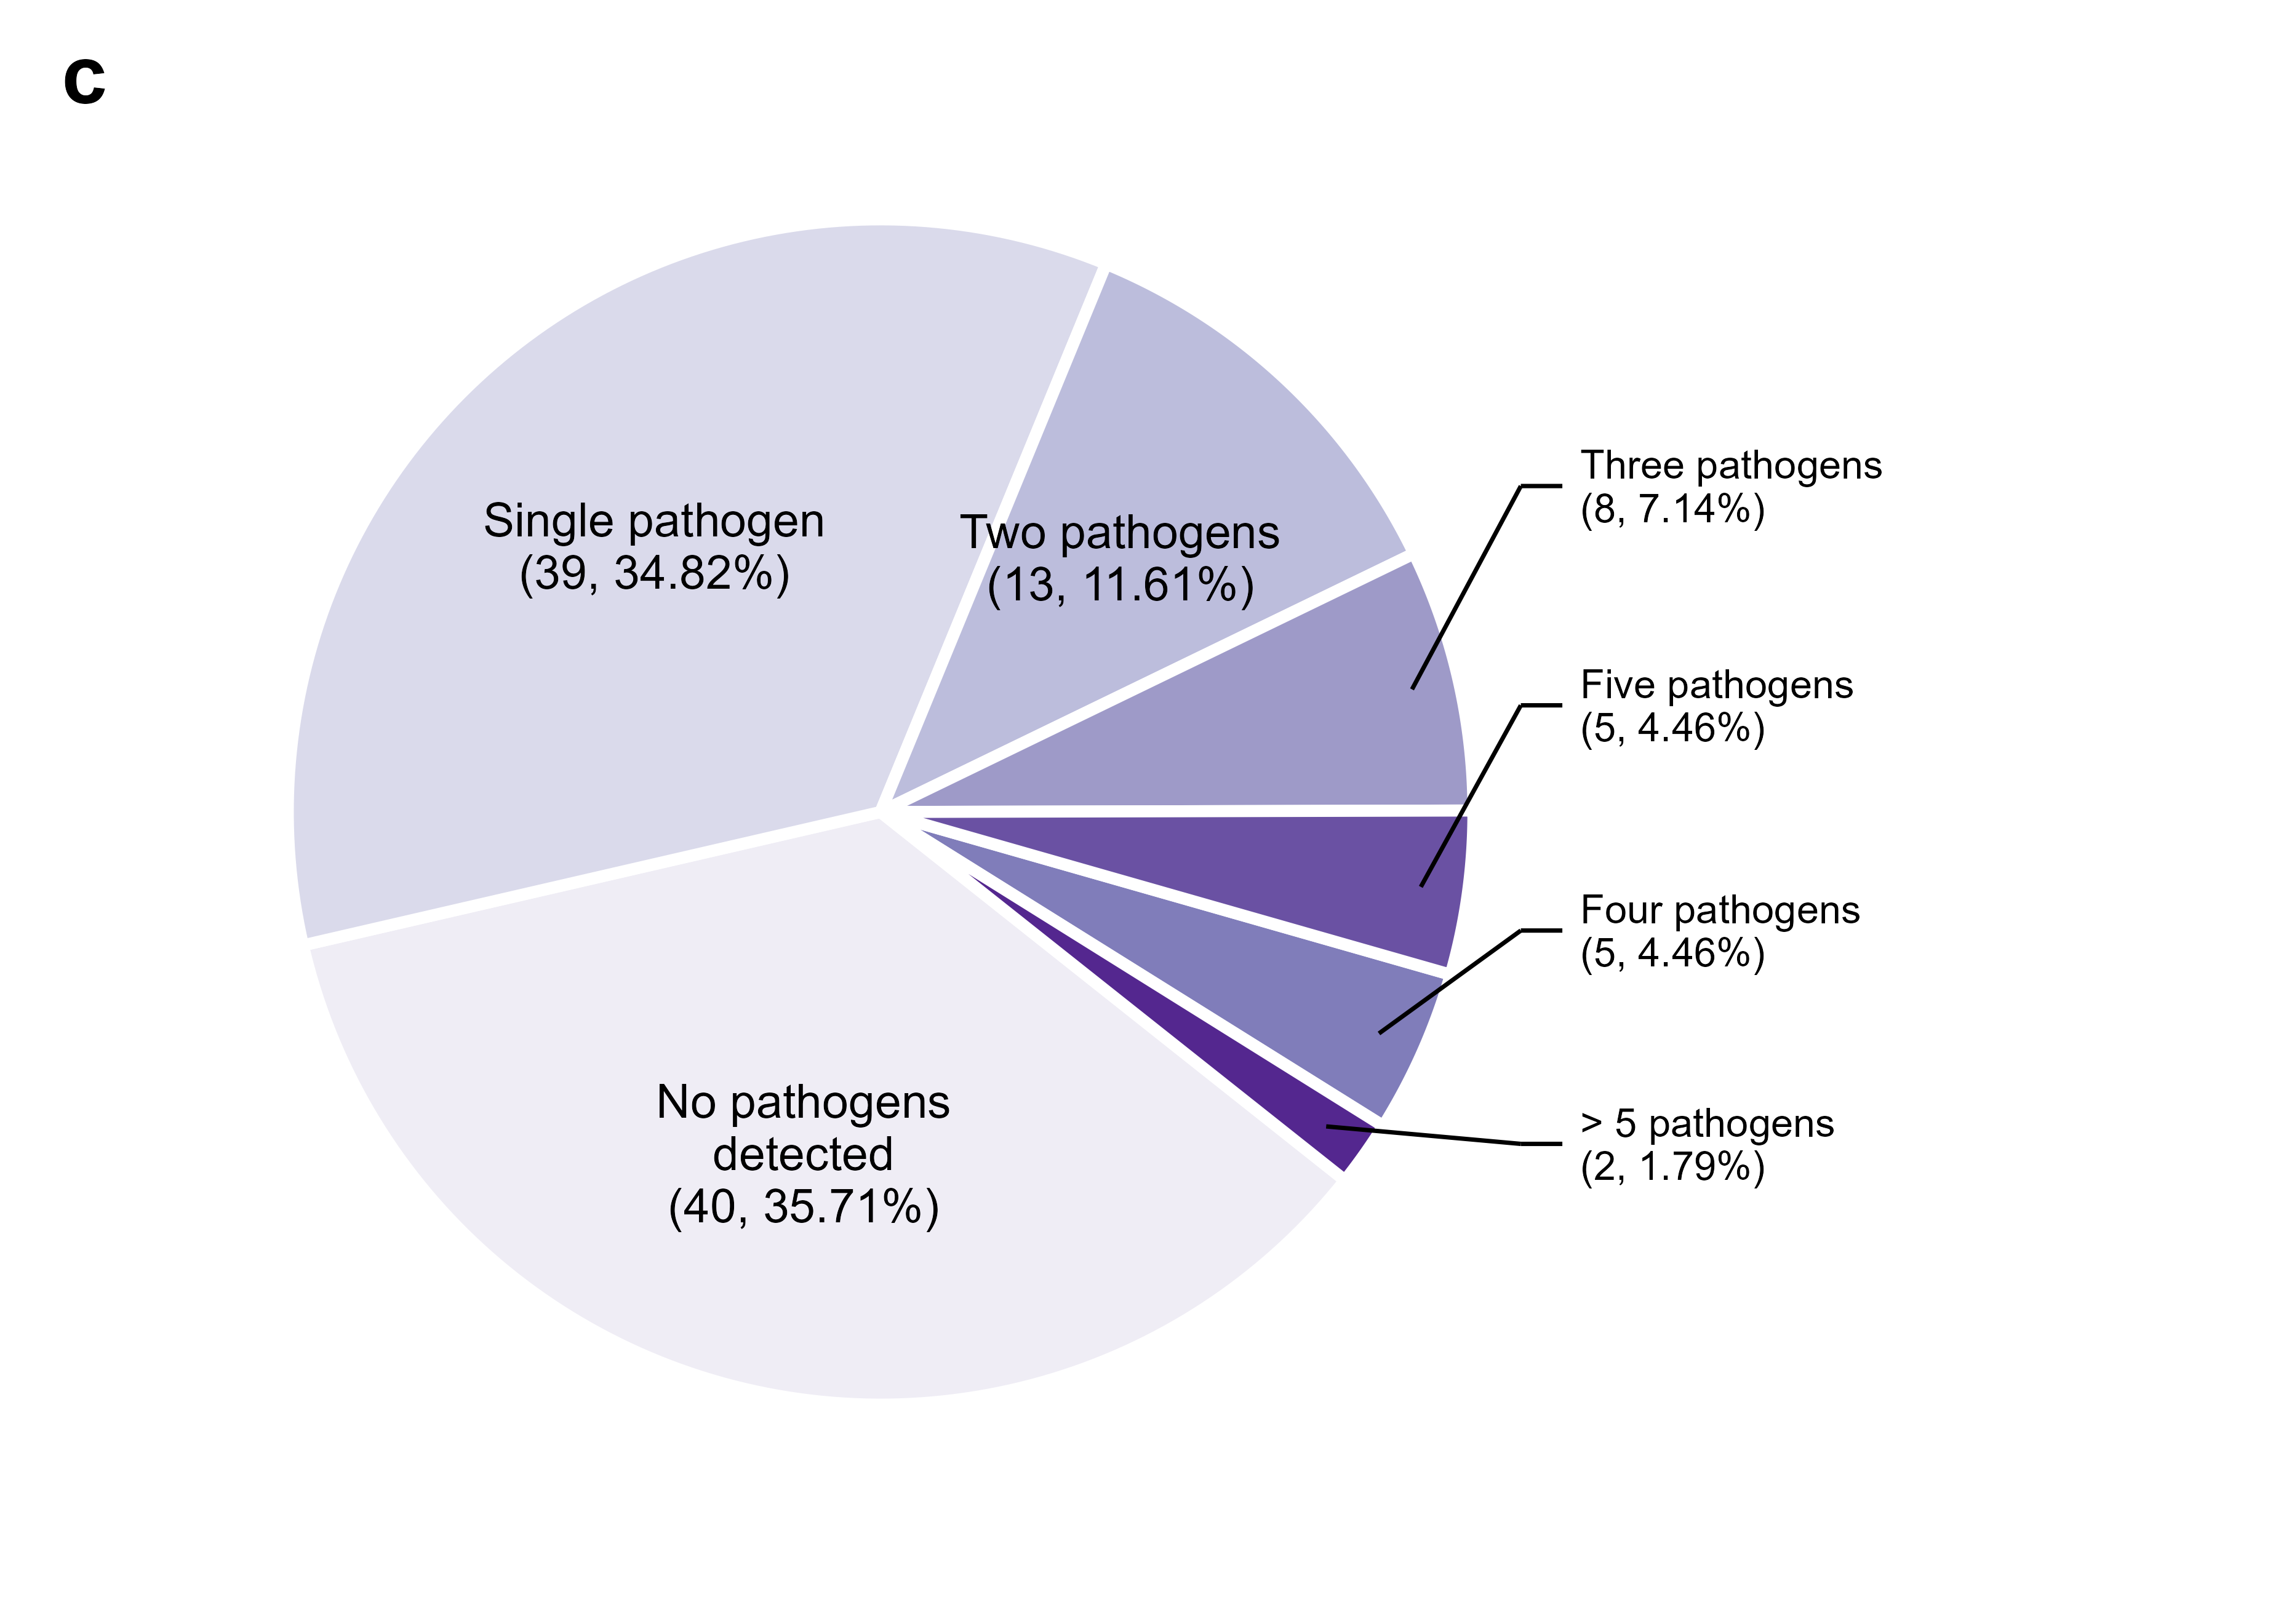

Recreate this plot in R.
#!/usr/bin/env Rscript

# Figure 5C — number of distinct pathogens detected per fish

required <- c("openxlsx", "ggplot2")
missing <- required[!vapply(required, requireNamespace, logical(1), quietly = TRUE)]
if (length(missing)) stop("Missing R package(s): ", paste(missing, collapse = ", "))

suppressPackageStartupMessages({
  library(openxlsx)
  library(ggplot2)
})

args <- commandArgs(trailingOnly = FALSE)
file_arg <- grep("^--file=", args, value = TRUE)
script_dir <- if (length(file_arg)) {
  dirname(normalizePath(sub("^--file=", "", file_arg[1]), winslash = "/"))
} else normalizePath(getwd(), winslash = "/")

input_file <- file.path(script_dir, "Figure5C_input.xlsx")
if (!file.exists(input_file)) stop("Input not found: ", input_file)

pie_data <- read.xlsx(input_file, sheet = "pie_summary")
pie_data$fish_count <- as.numeric(pie_data$fish_count)
pie_data$proportion <- as.numeric(pie_data$proportion)

category_order <- c(
  "pathogen 0", "pathogen 1", "pathogen 2", "pathogen 3",
  "pathogen 4", "pathogen 5", "pathogen > 5"
)
pie_data$category <- factor(pie_data$category, levels = category_order)

if (sum(pie_data$fish_count) != 112L) stop("Figure 5C counts must sum to 112 fish.")

display_names <- c(
  "pathogen 0" = "No pathogens\ndetected",
  "pathogen 1" = "Single pathogen",
  "pathogen 2" = "Two pathogens",
  "pathogen 3" = "Three pathogens",
  "pathogen 4" = "Four pathogens",
  "pathogen 5" = "Five pathogens",
  "pathogen > 5" = "> 5 pathogens"
)

pie_colors <- c(
  "pathogen 0" = "#efedf5",
  "pathogen 1" = "#dadaeb",
  "pathogen 2" = "#bcbddc",
  "pathogen 3" = "#9e9ac8",
  "pathogen 4" = "#807dba",
  "pathogen 5" = "#6a51a3",
  "pathogen > 5" = "#54278f"
)

pie_data$label <- paste0(
  display_names[as.character(pie_data$category)], "\n(",
  pie_data$fish_count, ", ", sprintf("%.2f%%", 100 * pie_data$proportion), ")"
)

# Arrange wedges to match the reference figure: large slices on the left,
# progressively smaller slices on the right.
draw_order <- c(
  "pathogen 1", "pathogen 2", "pathogen 3", "pathogen 5",
  "pathogen 4", "pathogen > 5", "pathogen 0"
)
pie_data$draw_order <- match(as.character(pie_data$category), draw_order)
pie_data <- pie_data[order(pie_data$draw_order), ]

start_angle <- 193 * pi / 180
pie_data$angle_width <- 2 * pi * pie_data$proportion
pie_data$angle_start <- start_angle - c(0, head(cumsum(pie_data$angle_width), -1))
pie_data$angle_end <- pie_data$angle_start - pie_data$angle_width
pie_data$angle_mid <- (pie_data$angle_start + pie_data$angle_end) / 2

wedge_points <- do.call(rbind, lapply(seq_len(nrow(pie_data)), function(i) {
  theta <- seq(pie_data$angle_start[i], pie_data$angle_end[i], length.out = 120)
  data.frame(
    category = pie_data$category[i],
    x = c(0, cos(theta), 0),
    y = c(0, sin(theta), 0)
  )
}))

inside <- pie_data[as.character(pie_data$category) %in%
                     c("pathogen 0", "pathogen 1", "pathogen 2"), ]
inside$x <- 0.59 * cos(inside$angle_mid)
inside$y <- 0.59 * sin(inside$angle_mid)

outside <- pie_data[!as.character(pie_data$category) %in%
                      c("pathogen 0", "pathogen 1", "pathogen 2"), ]
outside$x0 <- 0.92 * cos(outside$angle_mid)
outside$y0 <- 0.92 * sin(outside$angle_mid)
outside$x1 <- 1.08
outside$label_x <- 1.18
outside$label_y <- c(0.55, 0.18, -0.20, -0.56)

p <- ggplot() +
  geom_polygon(
    data = wedge_points,
    aes(x = x, y = y, group = category, fill = category),
    color = "white", linewidth = 1.1
  ) +
  geom_text(
    data = inside,
    aes(x = x, y = y, label = label),
    family = "Arial", size = 3.25, lineheight = 0.92
  ) +
  geom_segment(
    data = outside,
    aes(x = x0, y = y0, xend = x1, yend = label_y),
    linewidth = 0.4, color = "black"
  ) +
  geom_segment(
    data = outside,
    aes(x = x1, y = label_y, xend = label_x - 0.03, yend = label_y),
    linewidth = 0.4, color = "black"
  ) +
  geom_text(
    data = outside,
    aes(x = label_x, y = label_y, label = label),
    hjust = 0, family = "Arial", size = 2.75, lineheight = 0.90
  ) +
  scale_fill_manual(values = pie_colors, drop = FALSE) +
  coord_fixed(xlim = c(-1.25, 2.08), ylim = c(-1.18, 1.18), clip = "off") +
  labs(tag = "c") +
  theme_void(base_family = "Arial", base_size = 10) +
  theme(
    legend.position = "none",
    plot.tag = element_text(family = "Arial", face = "bold", size = 16),
    plot.tag.position = c(0.02, 0.98),
    plot.margin = margin(8, 15, 8, 8)
  )

ggsave(file.path(script_dir, "Figure5C.pdf"), p,
       width = 6.2, height = 4.4, units = "in",
       device = grDevices::cairo_pdf, bg = "white")
ggsave(file.path(script_dir, "Figure5C.png"), p,
       width = 6.2, height = 4.4, units = "in",
       dpi = 600, bg = "white")
